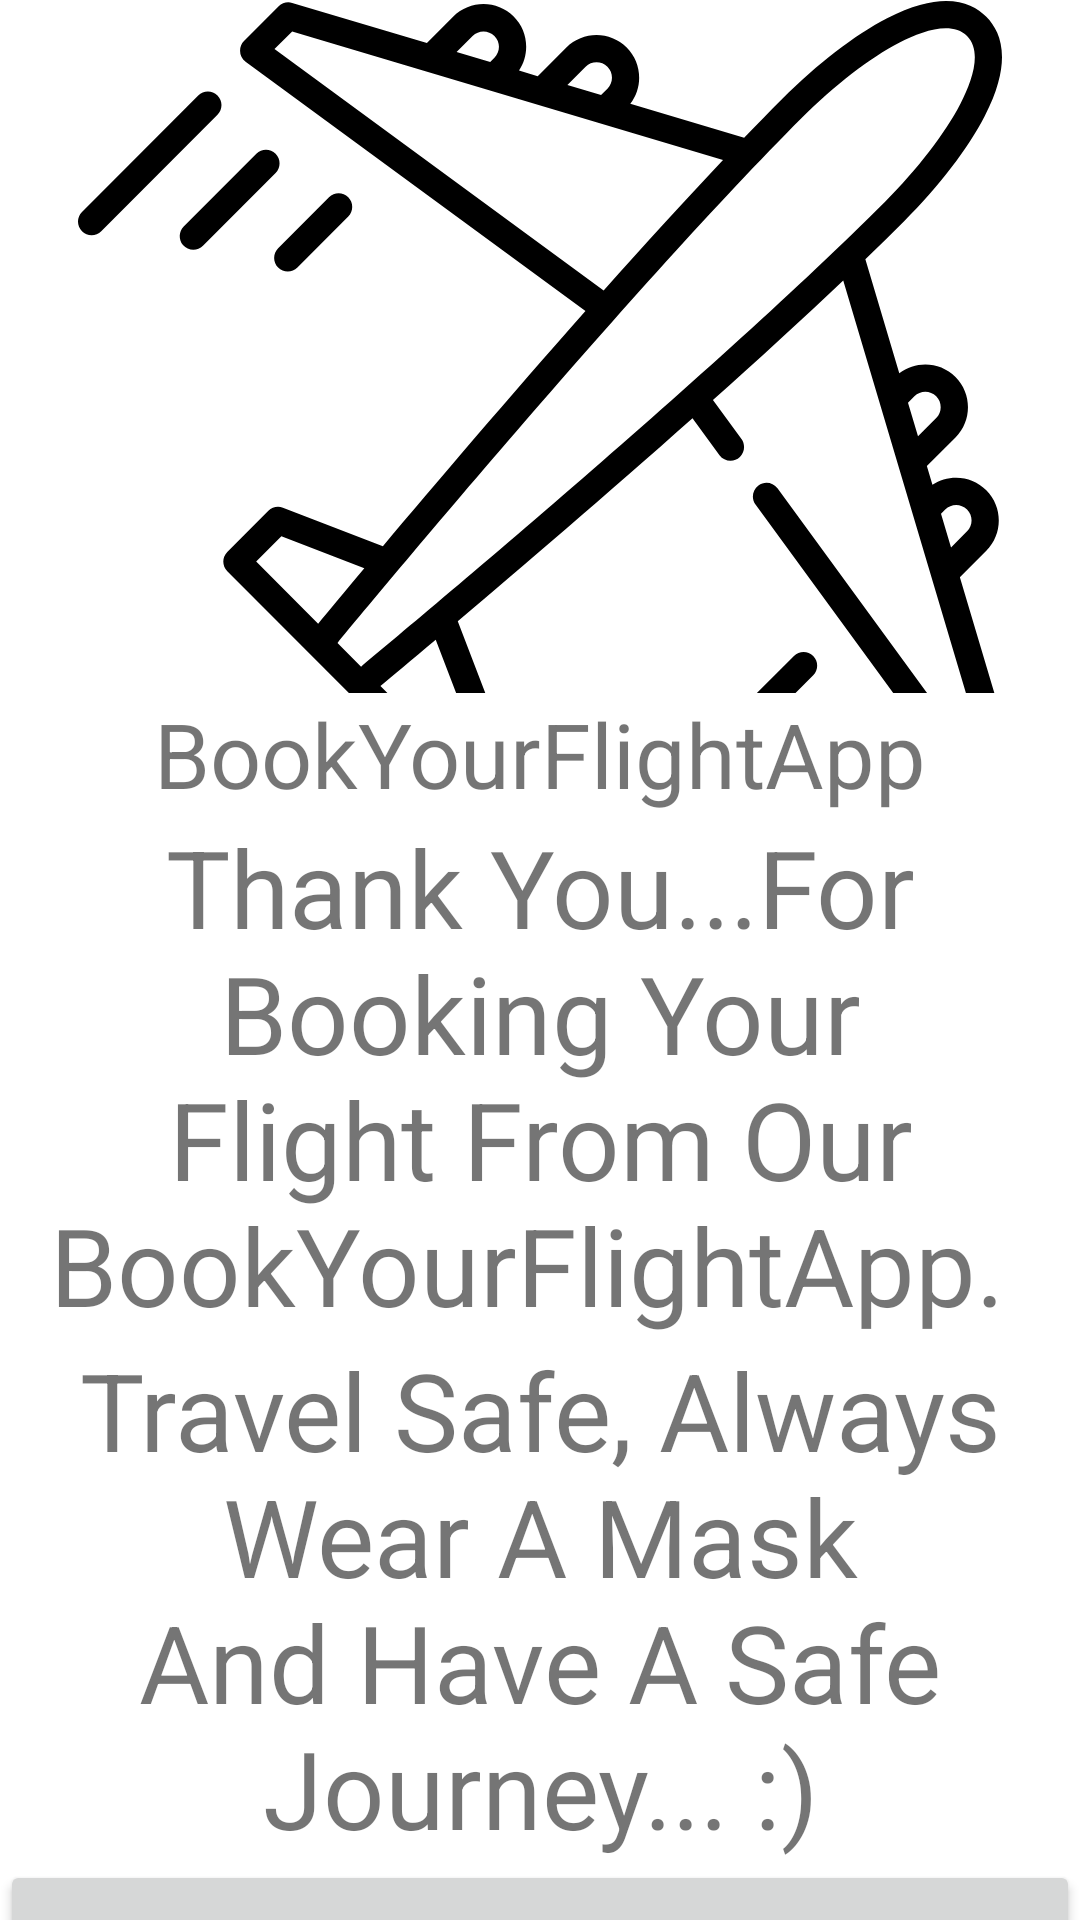

Reconstruct the res/layout file that produces this screen, plus the resources it refers to.
<!-- AndroidManifest.xml: application theme Theme.BookYourFlightApp -->
<!-- res/layout/activity_thank_you.xml -->
<?xml version="1.0" encoding="utf-8"?>
<LinearLayout xmlns:android="http://schemas.android.com/apk/res/android"
    xmlns:app="http://schemas.android.com/apk/res-auto"
    xmlns:tools="http://schemas.android.com/tools"
    android:layout_width="match_parent"
    android:layout_height="match_parent"
    android:orientation="vertical"
    tools:context=".ThankYouActivity">

    <LinearLayout
        android:layout_width="match_parent"
        android:layout_height="231dp"
        android:orientation="vertical">

        <ImageView
            android:id="@+id/imageView3"
            android:layout_width="312dp"
            android:layout_height="308dp"
            android:layout_gravity="center_horizontal"
            app:srcCompat="@drawable/ic_airplane" />

    </LinearLayout>

    <LinearLayout
        android:layout_width="match_parent"
        android:layout_height="match_parent"
        android:orientation="vertical">

        <TextView
            android:id="@+id/textView2"
            android:layout_width="match_parent"
            android:layout_height="wrap_content"
            android:gravity="center_horizontal"
            android:text="BookYourFlightApp"
            android:textSize="30sp" />

        <TextView
            android:id="@+id/textView3"
            android:layout_width="match_parent"
            android:layout_height="wrap_content"
            android:gravity="center_horizontal"
            android:text="Thank You...For Booking Your Flight From Our BookYourFlightApp. "
            android:textSize="36sp" />

        <TextView
            android:id="@+id/textView4"
            android:layout_width="match_parent"
            android:layout_height="wrap_content"
            android:gravity="center_horizontal"
            android:text="Travel Safe, Always Wear A Mask And Have A Safe Journey... :)"
            android:textSize="36sp" />

        <Button
            android:id="@+id/btnhome"
            android:layout_width="match_parent"
            android:layout_height="116dp"
            android:onClick="btnhome"
            android:text="Proceed To Home"
            android:textSize="18sp" />
    </LinearLayout>

</LinearLayout>
<!-- resources referenced by this layout -->
<resources>
  <!-- drawable ic_airplane: vector/xml drawable (drawable, 4451 chars, omitted) -->
  <style name="Theme.BookYourFlightApp" parent="Theme.MaterialComponents.DayNight.DarkActionBar">
          
          <item name="colorPrimary">@color/purple_500</item>
          <item name="colorPrimaryVariant">@color/purple_700</item>
          <item name="colorOnPrimary">@color/white</item>
          
          <item name="colorSecondary">@color/teal_200</item>
          <item name="colorSecondaryVariant">@color/teal_700</item>
          <item name="colorOnSecondary">@color/black</item>
          
          <item name="android:statusBarColor" tools:targetApi="l">?attr/colorPrimaryVariant</item>
          
      </style>
  <!-- not gathered from this repository: default colours our renderer supplied (Android Studio template values) -->
  <color name="purple_500">#FF6200EE</color>
  <color name="purple_700">#FF3700B3</color>
  <color name="teal_200">#FF03DAC5</color>
  <color name="teal_700">#FF018786</color>
  <color name="black">#FF000000</color>
  <color name="white">#FFFFFFFF</color>
</resources>
